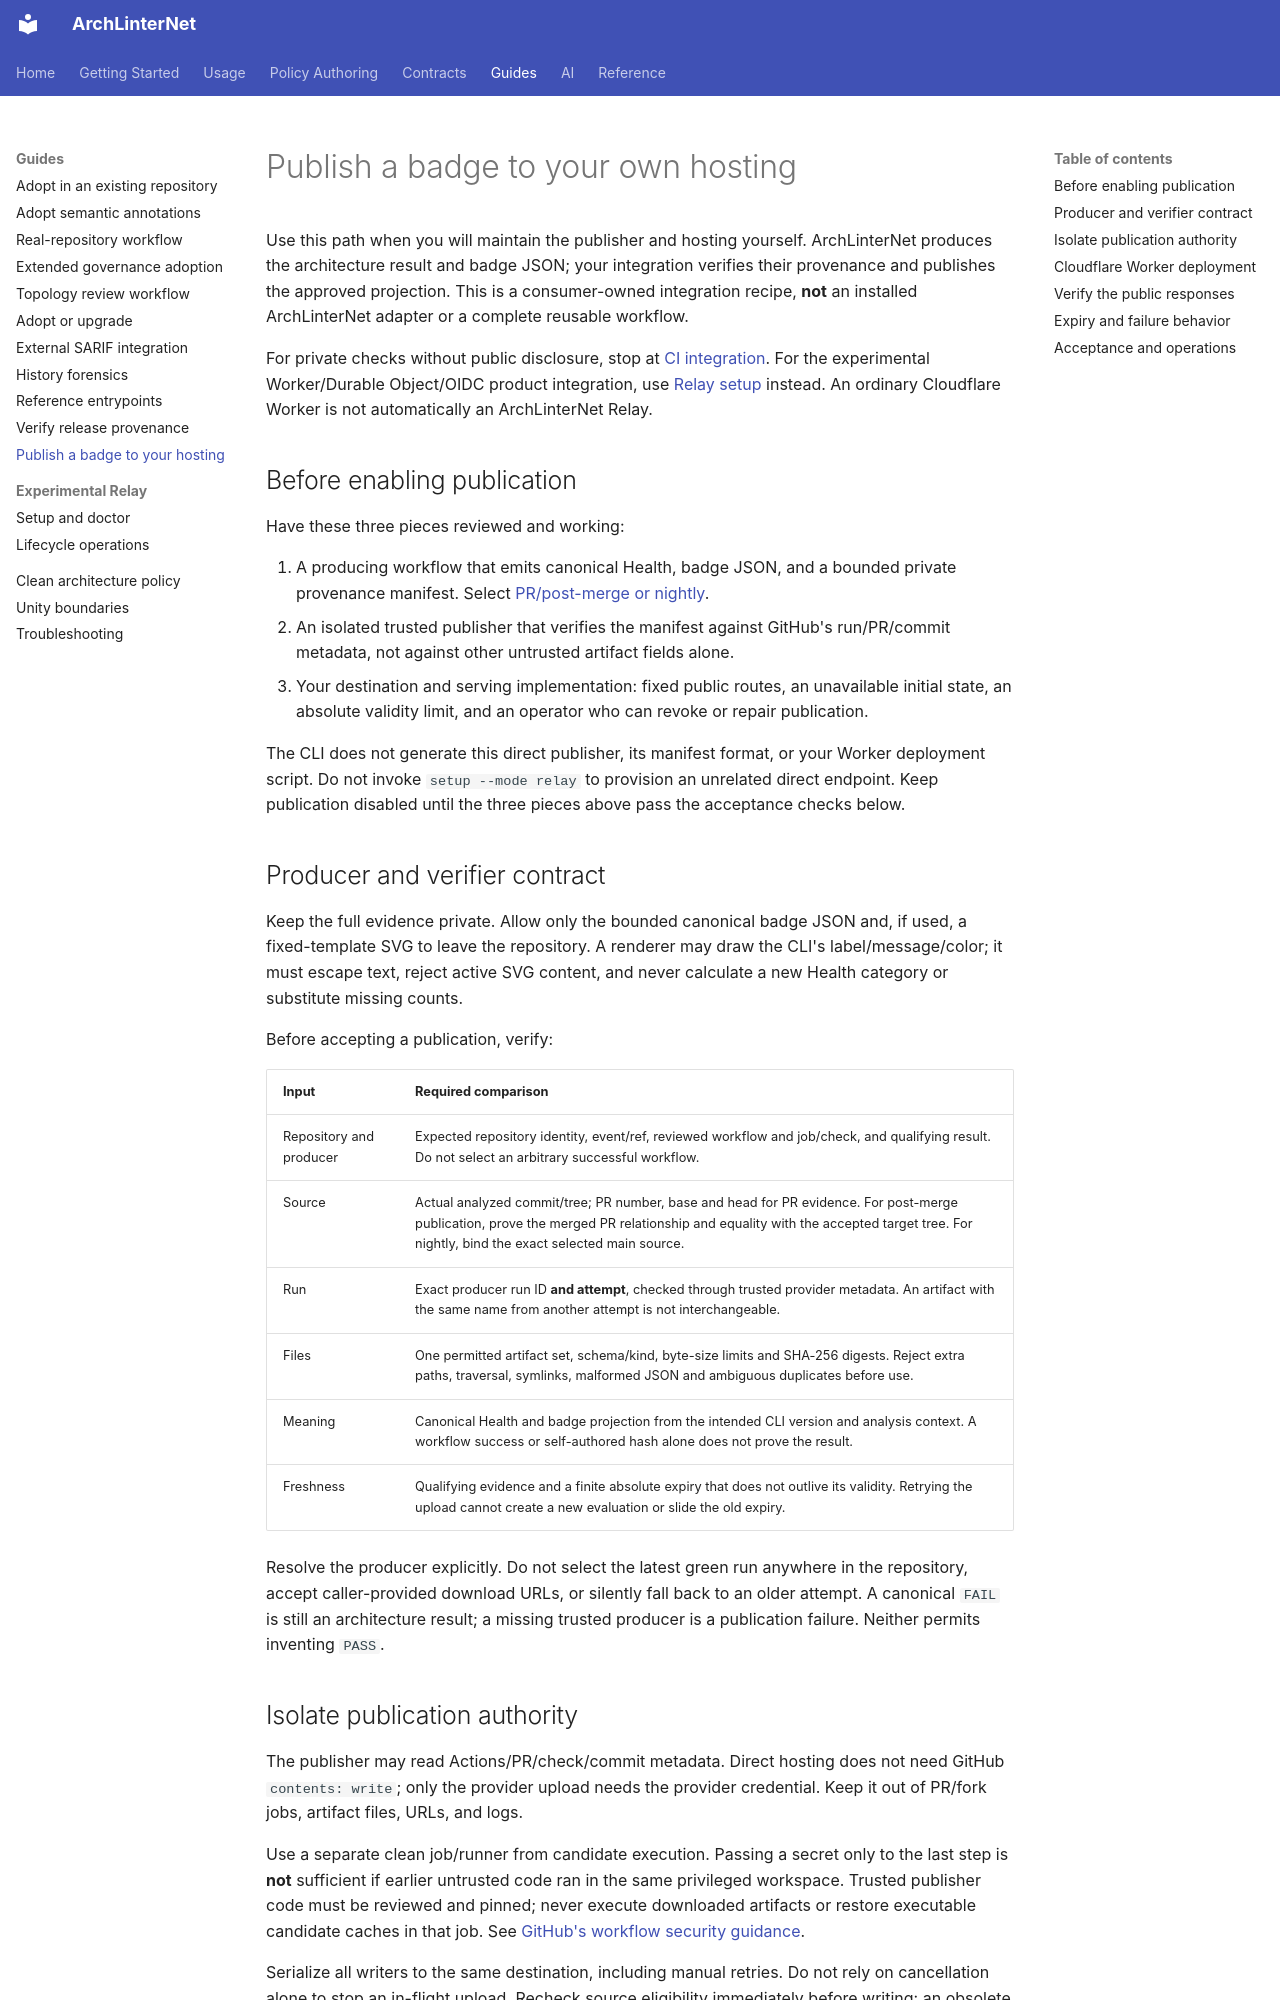

repository: eugenemalaschuk-source/arch-linter-net · page: guides/badge-direct-hosting/index.html · generator: mkdocs

# Publish a badge to your own hosting

Use this path when you will maintain the publisher and hosting yourself.
ArchLinterNet produces the architecture result and badge JSON; your integration
verifies their provenance and publishes the approved projection. This is a
consumer-owned integration recipe, **not** an installed ArchLinterNet adapter
or a complete reusable workflow.

For private checks without public disclosure, stop at
[CI integration](ci-integration.md). For the experimental Worker/Durable
Object/OIDC product integration, use [Relay setup](badge-setup.md) instead.
An ordinary Cloudflare Worker is not automatically an ArchLinterNet Relay.

## Before enabling publication

Have these three pieces reviewed and working:

1. A producing workflow that emits canonical Health, badge JSON, and a bounded
   private provenance manifest. Select [PR/post-merge or nightly](badge-adoption.md#choose-the-producing-workflow).
2. An isolated trusted publisher that verifies the manifest against GitHub's
   run/PR/commit metadata, not against other untrusted artifact fields alone.
3. Your destination and serving implementation: fixed public routes, an
   unavailable initial state, an absolute validity limit, and an operator who
   can revoke or repair publication.

The CLI does not generate this direct publisher, its manifest format, or your
Worker deployment script. Do not invoke `setup --mode relay` to provision an
unrelated direct endpoint. Keep publication disabled until the three pieces
above pass the acceptance checks below.

## Producer and verifier contract

Keep the full evidence private. Allow only the bounded canonical badge JSON
and, if used, a fixed-template SVG to leave the repository. A renderer may draw
the CLI's label/message/color; it must escape text, reject active SVG content,
and never calculate a new Health category or substitute missing counts.

Before accepting a publication, verify:

| Input | Required comparison |
| --- | --- |
| Repository and producer | Expected repository identity, event/ref, reviewed workflow and job/check, and qualifying result. Do not select an arbitrary successful workflow. |
| Source | Actual analyzed commit/tree; PR number, base and head for PR evidence. For post-merge publication, prove the merged PR relationship and equality with the accepted target tree. For nightly, bind the exact selected main source. |
| Run | Exact producer run ID **and attempt**, checked through trusted provider metadata. An artifact with the same name from another attempt is not interchangeable. |
| Files | One permitted artifact set, schema/kind, byte-size limits and SHA-256 digests. Reject extra paths, traversal, symlinks, malformed JSON and ambiguous duplicates before use. |
| Meaning | Canonical Health and badge projection from the intended CLI version and analysis context. A workflow success or self-authored hash alone does not prove the result. |
| Freshness | Qualifying evidence and a finite absolute expiry that does not outlive its validity. Retrying the upload cannot create a new evaluation or slide the old expiry. |

Resolve the producer explicitly. Do not select the latest green run anywhere
in the repository, accept caller-provided download URLs, or silently fall back
to an older attempt. A canonical `FAIL` is still an architecture result; a
missing trusted producer is a publication failure. Neither permits inventing
`PASS`.
